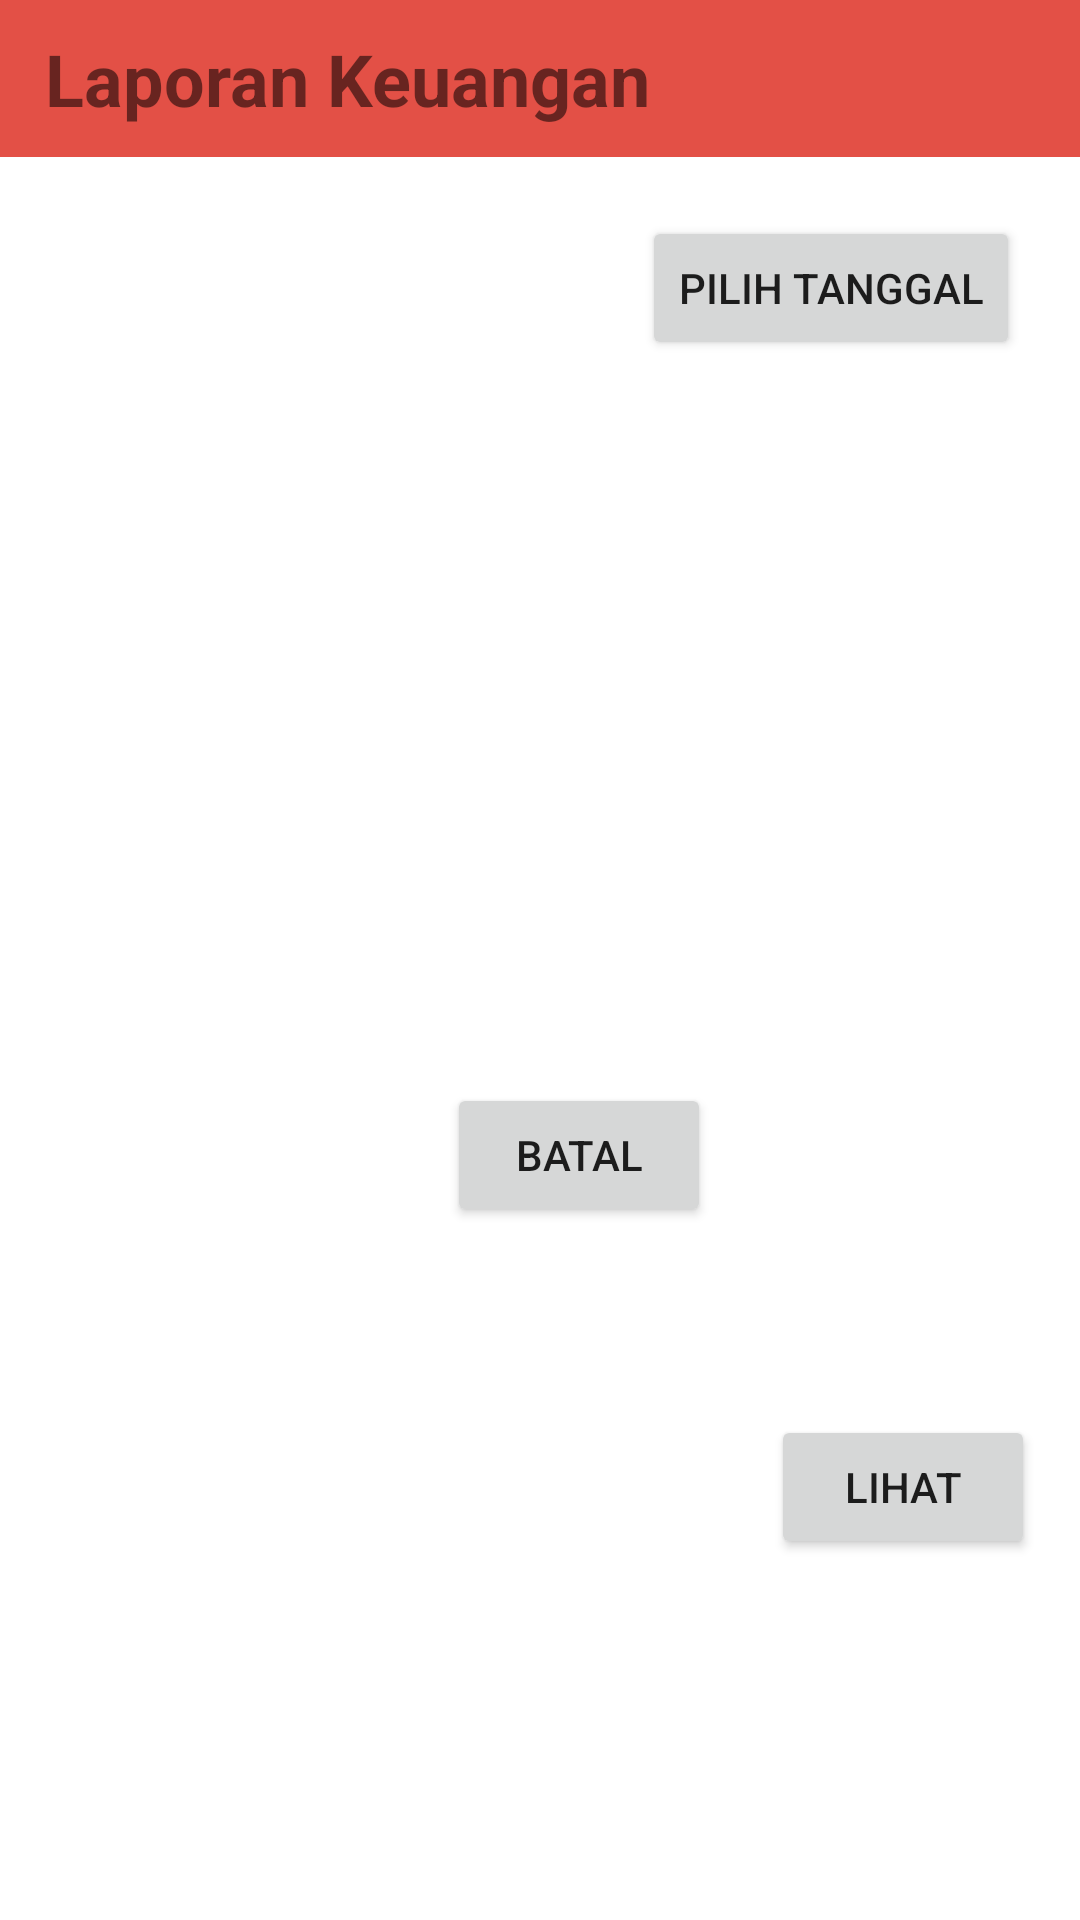

Layout XML and referenced resources for this Android screen:
<!-- AndroidManifest.xml: application theme Theme.CatatanKeuangan -->
<!-- res/layout/activity_pop_up_laporan_keuangan.xml -->
<?xml version="1.0" encoding="utf-8"?>
<androidx.constraintlayout.widget.ConstraintLayout xmlns:android="http://schemas.android.com/apk/res/android"
    xmlns:app="http://schemas.android.com/apk/res-auto"
    xmlns:tools="http://schemas.android.com/tools"
    android:layout_width="match_parent"
    android:layout_height="wrap_content"
    tools:context=".pop_up_laporan_keuangan">

    <androidx.constraintlayout.widget.ConstraintLayout

        android:id="@+id/lay_PU_LK_header"
        android:layout_width="match_parent"
        android:layout_height="wrap_content"
        android:background="#e35046"
        app:layout_constraintEnd_toEndOf="parent"
        app:layout_constraintStart_toStartOf="parent"
        app:layout_constraintTop_toTopOf="parent">

        <TextView
            android:id="@+id/tv_PU_LK_LaporanKeuangan"
            android:layout_width="wrap_content"
            android:layout_height="wrap_content"
            android:layout_marginStart="15dp"
            android:layout_marginTop="10dp"
            android:layout_marginBottom="10dp"
            android:text="Laporan Keuangan"
            android:textSize="24sp"
            android:textStyle="bold"
            app:layout_constraintBottom_toBottomOf="parent"
            app:layout_constraintStart_toStartOf="parent"
            app:layout_constraintTop_toTopOf="parent" />


    </androidx.constraintlayout.widget.ConstraintLayout>

    <TextView
        android:id="@+id/tv_PU_LK_tanggal"
        android:layout_width="150dp"
        android:layout_height="wrap_content"
        android:layout_marginTop="30dp"
        android:layout_marginEnd="48dp"
        android:textSize="20sp"
        android:textStyle="bold"
        app:layout_constraintEnd_toStartOf="@+id/btn_PU_LK_tanggal"
        app:layout_constraintTop_toBottomOf="@+id/lay_PU_LK_header" />

    <Button
        android:id="@+id/btn_PU_LK_tanggal"
        android:layout_width="wrap_content"
        android:layout_height="wrap_content"
        android:layout_marginEnd="20dp"
        android:onClick="showDatePickerDialog"
        android:text="Pilih Tanggal"
        app:layout_constraintBottom_toBottomOf="@+id/tv_PU_LK_tanggal"
        app:layout_constraintEnd_toEndOf="parent"
        app:layout_constraintTop_toTopOf="@+id/tv_PU_LK_tanggal" />

    <Button
        android:id="@+id/btn_PU_LK_batal"
        android:layout_width="wrap_content"
        android:layout_height="wrap_content"
        android:layout_marginTop="20dp"
        android:layout_marginEnd="20dp"
        android:layout_marginBottom="10dp"
        android:text="batal"
        app:layout_constraintBottom_toBottomOf="parent"
        app:layout_constraintEnd_toStartOf="@id/btn_PU_LK_lihat"
        app:layout_constraintTop_toBottomOf="@id/btn_PU_LK_tanggal" />

    <Button
        android:id="@+id/btn_PU_LK_lihat"
        android:layout_width="wrap_content"
        android:layout_height="wrap_content"
        android:layout_marginEnd="15dp"
        android:layout_marginBottom="10dp"
        android:text="lihat"
        app:layout_constraintBottom_toBottomOf="parent"
        app:layout_constraintEnd_toEndOf="parent"
        app:layout_constraintTop_toTopOf="@+id/btn_PU_LK_batal" />

</androidx.constraintlayout.widget.ConstraintLayout>
<!-- resources referenced by this layout -->
<resources>
  <style name="Theme.CatatanKeuangan" parent="Theme.MaterialComponents.DayNight.DarkActionBar">
          
          <item name="colorPrimary">#E35046</item>
          <item name="colorPrimaryVariant">@color/purple_700</item>
          <item name="colorOnPrimary">@color/white</item>
          
          <item name="colorSecondary">@color/teal_200</item>
          <item name="colorSecondaryVariant">@color/teal_700</item>
          <item name="colorOnSecondary">@color/black</item>
          
          <item name="android:statusBarColor" tools:targetApi="l">?attr/colorPrimaryVariant</item>
          
      </style>
  <!-- not gathered from this repository: default colours our renderer supplied (Android Studio template values) -->
  <color name="purple_700">#FF3700B3</color>
  <color name="teal_200">#FF03DAC5</color>
  <color name="teal_700">#FF018786</color>
  <color name="black">#FF000000</color>
  <color name="white">#FFFFFFFF</color>
</resources>
